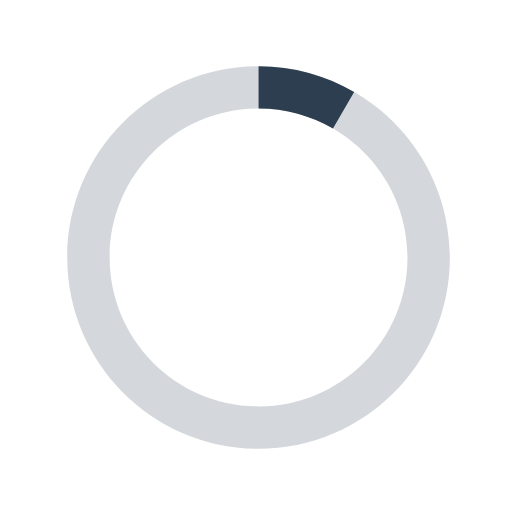
t = 0.00 s
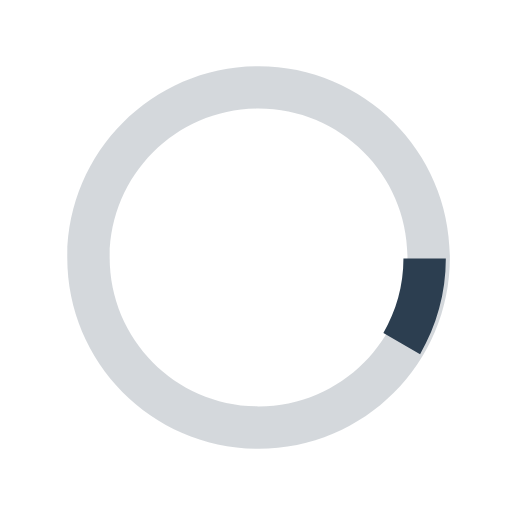
t = 0.13 s
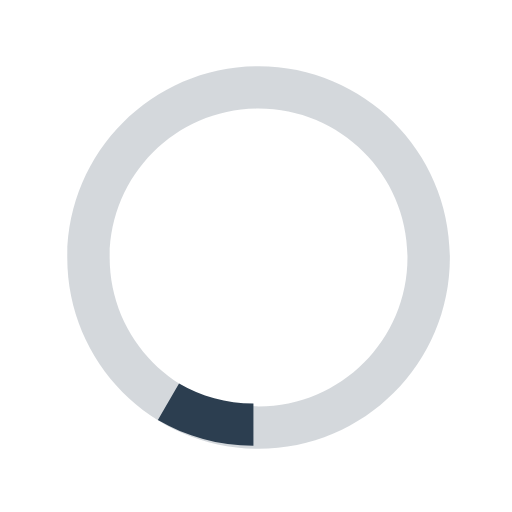
t = 0.25 s
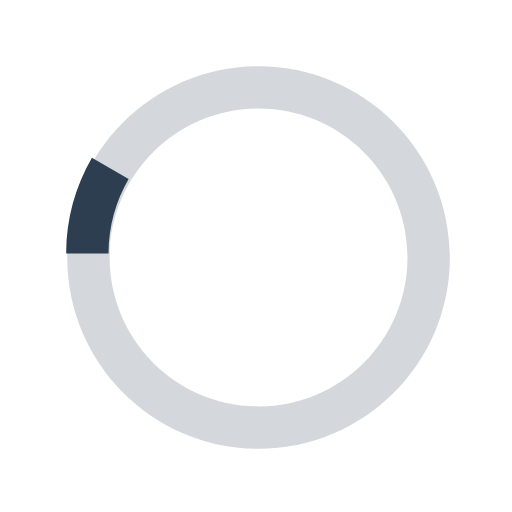
t = 0.38 s

The animated SVG that drew these frames (rendered in a browser with its animation timeline set to each time). Animation: 1 SMIL element (animateTransform=1); one cycle of 0.50 s, repeats indefinitely.

<svg version="1.1" xmlns="http://www.w3.org/2000/svg" xmlns:xlink="http://www.w3.org/1999/xlink" x="0px" y="0px"
		width="40px" height="40px" viewBox="0 0 40 40" enable-background="new 0 0 40 40" xml:space="preserve">
	<path opacity="0.2" fill="#2c3e50" d="M20.201,5.169c-8.254,0-14.946,6.692-14.946,14.946c0,8.255,6.692,14.946,14.946,14.946
		s14.946-6.691,14.946-14.946C35.146,11.861,28.455,5.169,20.201,5.169z M20.201,31.749c-6.425,0-11.634-5.208-11.634-11.634
		c0-6.425,5.209-11.634,11.634-11.634c6.425,0,11.633,5.209,11.633,11.634C31.834,26.541,26.626,31.749,20.201,31.749z"/>
	<path fill="#2c3e50" d="M26.013,10.047l1.654-2.866c-2.198-1.272-4.743-2.012-7.466-2.012h0v3.312h0
		C22.32,8.481,24.301,9.057,26.013,10.047z">
		<animateTransform attributeType="xml"
			attributeName="transform"
			type="rotate"
			from="0 20 20"
			to="360 20 20"
			dur="0.5s"
			repeatCount="indefinite"/>
	</path>
</svg>
